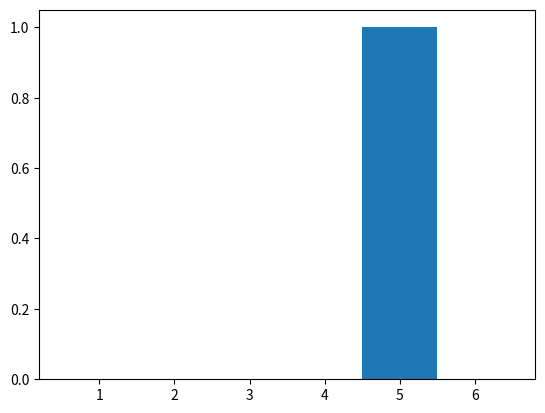

Python code for this plot: (Note: this script raises an exception after producing the figure.)
import random 
import numpy as np 
import matplotlib.pyplot as plt
import time

#print (random.choice(["H", "T"]))

#print (random.choice(range(1,7)))

#print (random.choice([range(1,7), range(1,9), range(1,11)]))

random.choice([1,2,3,4,5,6])

rolls = []
for k in range(1):
	rolls.append(random.choice([1,2,3,4,5,6]))
plt.hist(rolls, bins = np.linspace(0.5, 6.5, 7))

start_time = time.clock()
ys = []
for rep in range(1000000):
	y = 0
	for k in range(10):
		x = random.choice([1,2,3,4,5,6])
		y = y + x
	ys.append(y)
end_time = time.clock()
	
print (end_time - start_time)
plt.hist(ys)
plt.show()